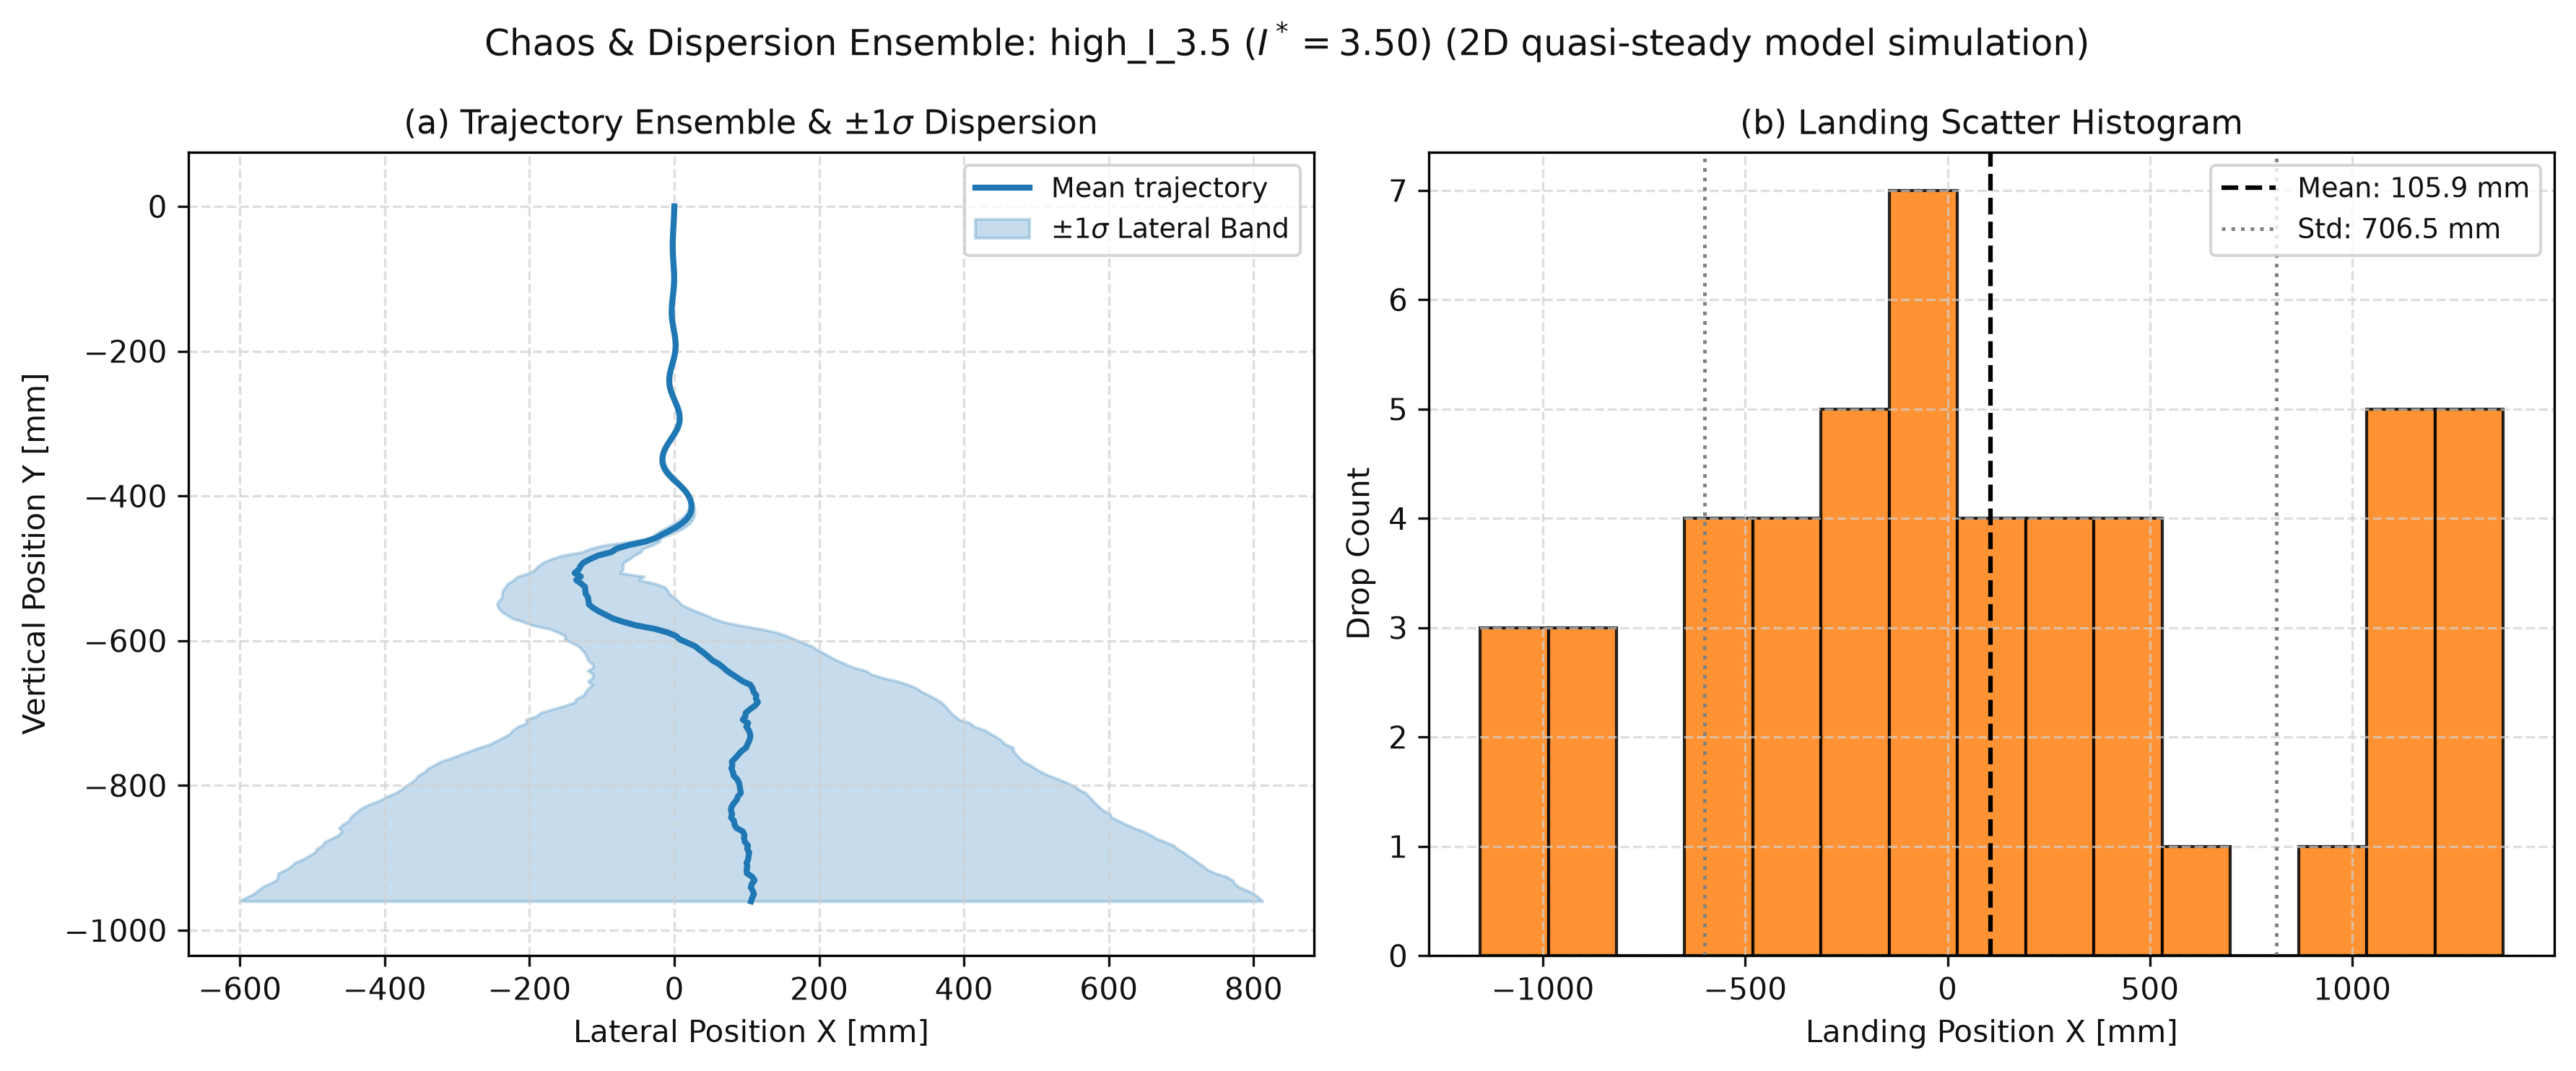

Values plotted in this chart, from the file beside it:
drop_index, landing_X_mm
1, -269.9
2, 414
3, -123.8
4, 225.7
5, 1366
6, -1155
7, -573.2
8, -164.2
9, 1373
10, -90.17
11, 1053
12, 1009
13, -635.6
14, 419.6
15, 129.6
16, -12.6
17, 82.6
18, -378.8
19, -263.5
20, -563.2
21, -331.2
22, 1041
23, -847.6
24, 1358
25, 1041
26, 1040
27, 251.8
28, 327.5
29, -880.6
30, 1340
31, -264.3
32, -427.2
33, -326.5
34, -15.52
35, -1144
36, -106.8
37, 460.4
38, 342.2
39, -1154
40, 1354
41, -229.4
42, -45.95
43, 44.96
44, 571.3
45, -43.5
46, 1050
47, 50.7
48, -545.9
49, -849.7
50, 394.8
